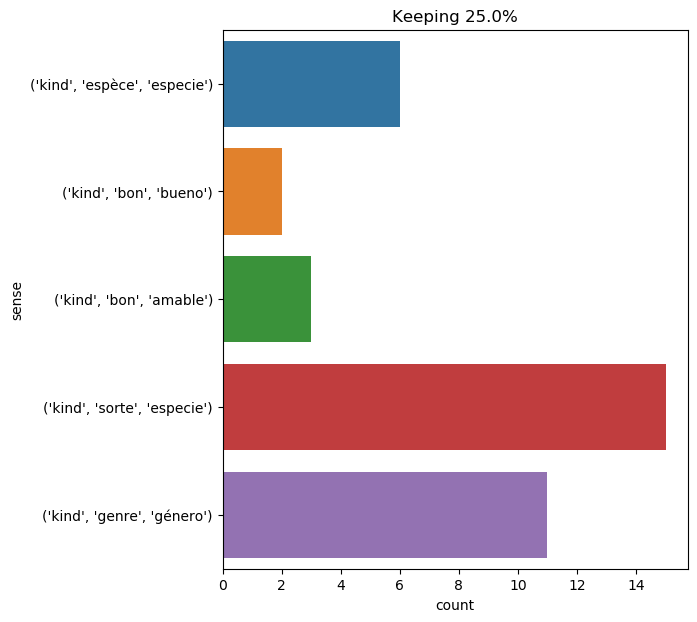

The table this chart was drawn from, first rows:
text, ind, sense, label
this question baffled me , since command…, 31, ('kind', 'genre', 'género'), 0
he certainly did not prevent others from…, 21, ('kind', 'genre', 'género'), 0
" amen ! " said athos , " and we will re…, 52, ('kind', 'espèce', 'especie'), 1
there mr . fogg examined a curious vehic…, 10, ('kind', 'sorte', 'especie'), 2
besides , his intention was formed to ma…, 36, ('kind', 'genre', 'género'), 0
" believe me , " continued treville , " …, 13, ('kind', 'genre', 'género'), 0
it is true that the habit of a novice , …, 25, ('kind', 'genre', 'género'), 0
' serpent , i say again ! ' repeated the…, 23, ('kind', 'espèce', 'especie'), 1
" my dear dorian , " answered lord henry…, 77, ('kind', 'bon', 'amable'), 3
do not depend upon me , madame , for the…, 23, ('kind', 'genre', 'género'), 0
" right , " the captain replied , " this…, 22, ('kind', 'sorte', 'especie'), 2
" well , sir henry , your uncle had a le…, 33, ('kind', 'bon', 'bueno'), 4
to judge by the distant appearance of th…, 54, ('kind', 'sorte', 'especie'), 2
at seven we had ascended the two thousan…, 25, ('kind', 'sorte', 'especie'), 2
on the other side of the blown - up rock…, 19, ('kind', 'sorte', 'especie'), 2
as we moved forward , i heard a kind of …, 8, ('kind', 'sorte', 'especie'), 2
" here , " said he , " i want to show yo…, 14, ('kind', 'espèce', 'especie'), 1
" yes , let us chat , brother , " said s…, 15, ('kind', 'espèce', 'especie'), 1
employ them , if your check with regard …, 18, ('kind', 'genre', 'género'), 0
the lad then fell into a kind of feveris…, 6, ('kind', 'sorte', 'especie'), 2
my uncle took the piece of meat and the …, 50, ('kind', 'sorte', 'especie'), 2
" here , professor aronnax , are the dif…, 48, ('kind', 'genre', 'género'), 0
" there were several gentlemen who knew …, 35, ('kind', 'bon', 'amable'), 3
he appeared a taciturn , and perhaps a p…, 15, ('kind', 'bon', 'amable'), 3
i said this rather to myself than to the…, 27, ('kind', 'sorte', 'especie'), 2
the san francisco steamer was announced …, 64, ('kind', 'sorte', 'especie'), 2
but a kind of lurid brilliancy spread ov…, 2, ('kind', 'sorte', 'especie'), 2
at this instant a kind of bouquet of fla…, 4, ('kind', 'sorte', 'especie'), 2
this might be a kind remembrance of mons…, 4, ('kind', 'bon', 'bueno'), 4
but there was no question now . we were …, 16, ('kind', 'sorte', 'especie'), 2
in a kind of little bay , created by a p…, 2, ('kind', 'sorte', 'especie'), 2
then i began to hear distinctly quite a …, 22, ('kind', 'sorte', 'especie'), 2
in fact , in crossing the city two or th…, 13, ('kind', 'genre', 'género'), 0
the ropes were so fastened by hans as to…, 34, ('kind', 'genre', 'género'), 0
four days later , saturday , the 18th of…, 19, ('kind', 'espèce', 'especie'), 1
great criminals bear about them a kind o…, 6, ('kind', 'espèce', 'especie'), 1
in those times panics were common , and …, 24, ('kind', 'genre', 'género'), 0
